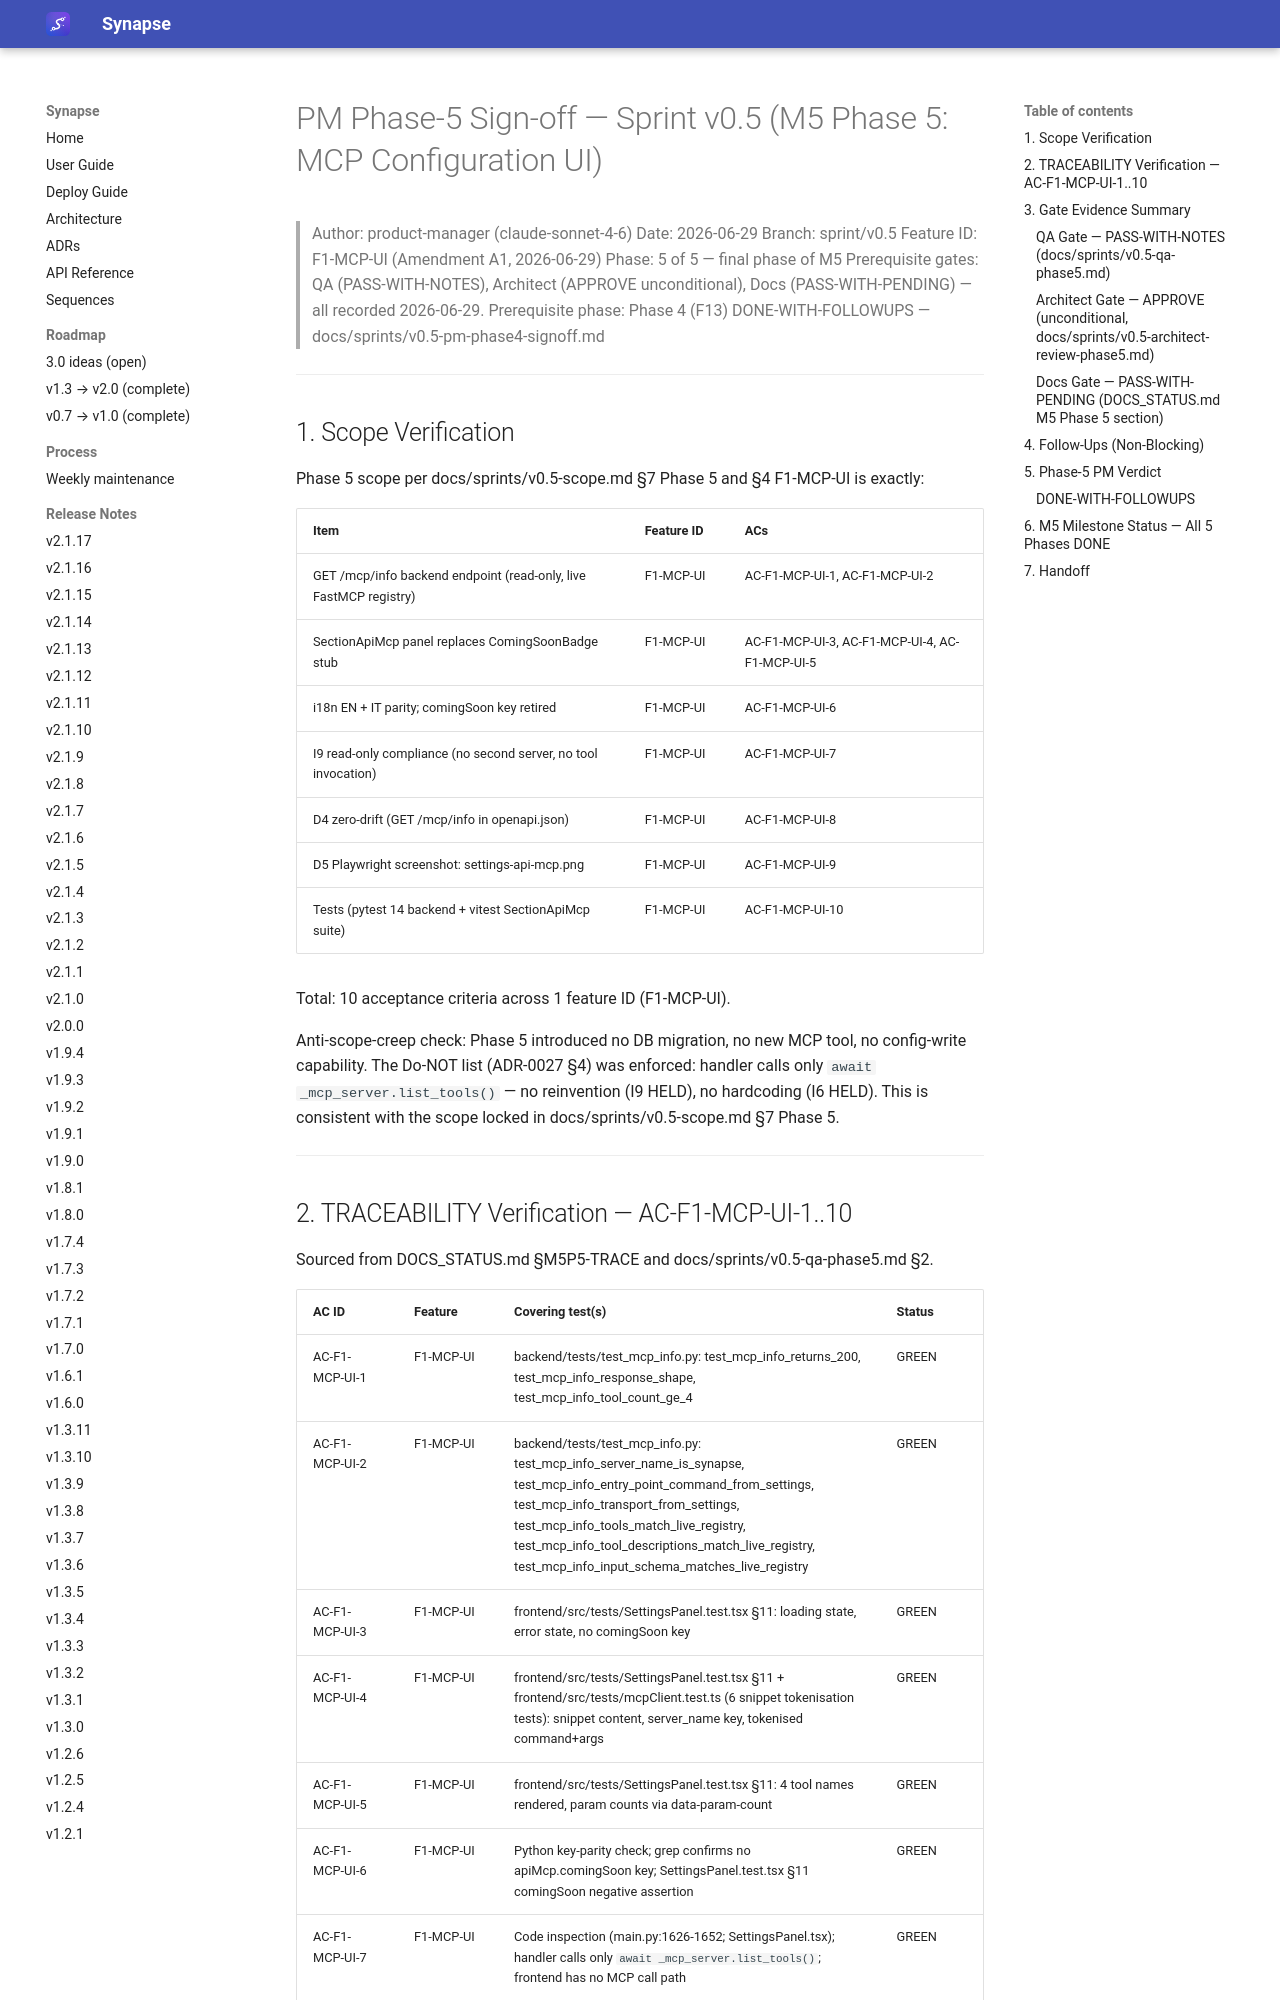

repository: Emanuele-Chiummo/llm-wiki-synapse · page: sprints/v0.5-pm-phase5-signoff/index.html · generator: mkdocs

# PM Phase-5 Sign-off — Sprint v0.5 (M5 Phase 5: MCP Configuration UI)

> Author: product-manager (claude-sonnet-4-6)
> Date: 2026-06-29
> Branch: sprint/v0.5
> Feature ID: F1-MCP-UI (Amendment A1, 2026-06-29)
> Phase: 5 of 5 — final phase of M5
> Prerequisite gates: QA (PASS-WITH-NOTES), Architect (APPROVE unconditional),
>   Docs (PASS-WITH-PENDING) — all recorded 2026-06-29.
> Prerequisite phase: Phase 4 (F13) DONE-WITH-FOLLOWUPS — docs/sprints/v0.5-pm-phase4-signoff.md

---

## 1. Scope Verification

Phase 5 scope per docs/sprints/v0.5-scope.md §7 Phase 5 and §4 F1-MCP-UI is exactly:

| Item | Feature ID | ACs |
|------|------------|-----|
| GET /mcp/info backend endpoint (read-only, live FastMCP registry) | F1-MCP-UI | AC-F1-MCP-UI-1, AC-F1-MCP-UI-2 |
| SectionApiMcp panel replaces ComingSoonBadge stub | F1-MCP-UI | AC-F1-MCP-UI-3, AC-F1-MCP-UI-4, AC-F1-MCP-UI-5 |
| i18n EN + IT parity; comingSoon key retired | F1-MCP-UI | AC-F1-MCP-UI-6 |
| I9 read-only compliance (no second server, no tool invocation) | F1-MCP-UI | AC-F1-MCP-UI-7 |
| D4 zero-drift (GET /mcp/info in openapi.json) | F1-MCP-UI | AC-F1-MCP-UI-8 |
| D5 Playwright screenshot: settings-api-mcp.png | F1-MCP-UI | AC-F1-MCP-UI-9 |
| Tests (pytest 14 backend + vitest SectionApiMcp suite) | F1-MCP-UI | AC-F1-MCP-UI-10 |

Total: 10 acceptance criteria across 1 feature ID (F1-MCP-UI).

Anti-scope-creep check: Phase 5 introduced no DB migration, no new MCP tool, no
config-write capability. The Do-NOT list (ADR-0027 §4) was enforced: handler calls only
`await _mcp_server.list_tools()` — no reinvention (I9 HELD), no hardcoding (I6 HELD).
This is consistent with the scope locked in docs/sprints/v0.5-scope.md §7 Phase 5.

---
